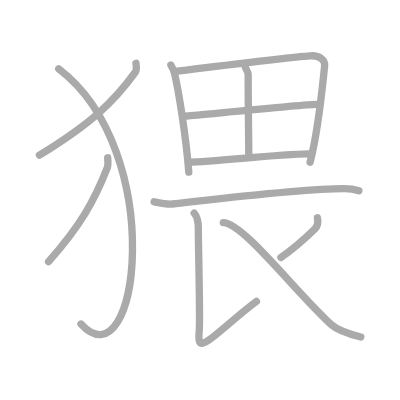
t = 0.00 s
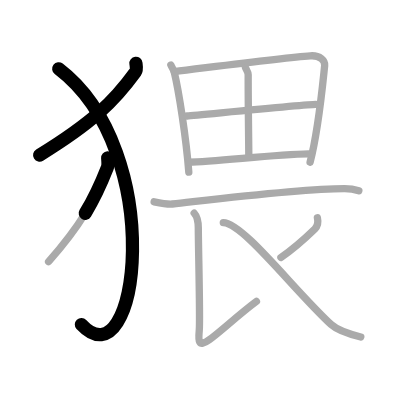
t = 2.50 s
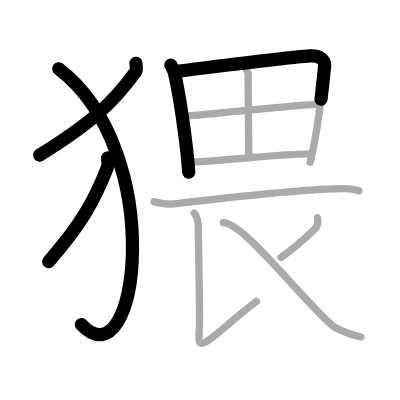
t = 4.75 s
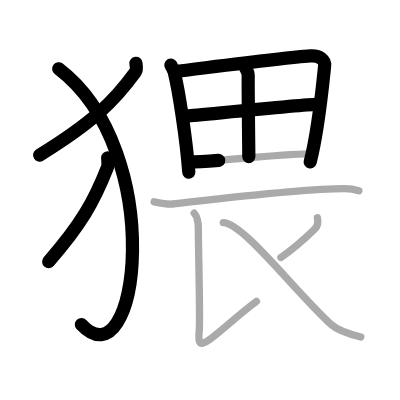
t = 7.25 s
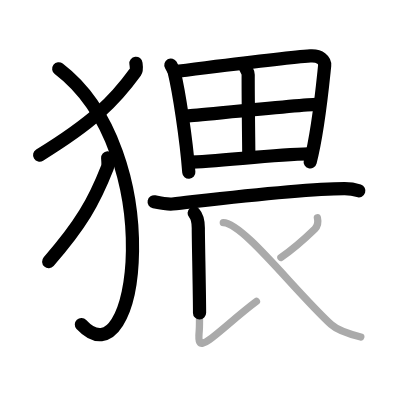
t = 9.50 s
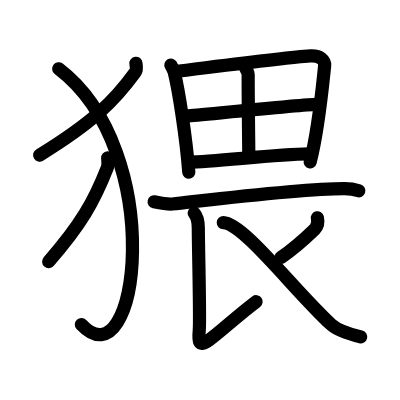
t = 12.00 s

The animated SVG that drew these frames (rendered in a browser with its animation timeline set to each time). Animation: 12 SMIL elements (animate=12); one cycle of 12.00 s.

<?xml version="1.0" standalone="no"?>
<!DOCTYPE svg PUBLIC "-//W3C//DTD SVG 1.1//EN"   "http://www.w3.org/Graphics/SVG/1.1/DTD/svg11.dtd">
<svg width="400px" height="400px"  version="1.1" xmlns="http://www.w3.org/2000/svg">
  <defs>
    <marker id="Triangle" viewBox="0 0 10 10" refX="0" refY="5" markerUnits="strokeWidth" markerWidth="3" style="stroke-opacity:0%;fill:#aaaaaa;" markerHeight="2" orient="auto">
      <path d="M 0 0 L 10 5 L 0 10 z" />
    </marker>
    
    <marker id="Arrow" viewBox="0 0 10 10" refX="5" refY="5" markerUnits="strokeWidth" markerWidth="1.8" style="stroke-opacity:0%;fill:#770000;" markerHeight="2" orient="auto">
      <path d="M 0 4 L 6 4 L 4 1 L 10 5 L 4 9 L 6 6 L 0 6 z" />
        <circle cx="5" cy="5" r="5" />
      </marker>
    
    <marker id="TriangleRed" viewBox="0 0 10 10" refX="0" refY="5" markerUnits="strokeWidth" markerWidth="3" style="stroke-opacity:0%;fill:#CC0000;" markerHeight="2" orient="auto">
      <path d="M 0 0 L 10 5 L 0 10 z" />
    </marker>
    
    <marker id="ArrowRed" viewBox="0 0 10 10" refX="5" refY="5" markerUnits="strokeWidth" markerWidth="1.8" style="stroke-opacity:0%;fill:#CC0000;" markerHeight="2" orient="auto">
      <path d="M 0 4 L 6 4 L 4 1 L 10 5 L 4 9 L 6 6 L 0 6 z" />
        <circle cx="5" cy="5" r="5" />
      </marker>
    
  </defs>
  
  <path style="fill:#ffffff; fill-opacity:100%; fill-rule:evenodd; stroke-width:0;" d="M 0 0 L 400px 0 L 400px 400px L 0 400px L 0 0" />

  <g transform="scale(3.6697247706422 3.6697247706422)">
<path style="fill:none; fill-opacity:0%; fill-rule:evenodd; stroke:#aaaaaa; stroke-opacity:100%; stroke-width: 1.5pt; stroke-linejoin:round; stroke-linecap:round;" d="M37.04 17.25c0.07 0.59 0.32 1.73-0.14 2.37c-5.88 8.13-11.86 13.88-26.15 22.67"></path>
<path style="fill:none; fill-opacity:0%; fill-rule:evenodd; stroke:#aaaaaa; stroke-opacity:100%; stroke-width: 1.5pt; stroke-linejoin:round; stroke-linecap:round;" d="M16 18.75c29.83 22.7 21.75 86.75 6.07 69.56"></path>
<path style="fill:none; fill-opacity:0%; fill-rule:evenodd; stroke:#aaaaaa; stroke-opacity:100%; stroke-width: 1.5pt; stroke-linejoin:round; stroke-linecap:round;" d="M29.34 43c0.04 0.67 0.2 1.96-0.09 2.68c-3.6 9.19-7.26 15.68-16.01 25.62"></path>
<path style="fill:none; fill-opacity:0%; fill-rule:evenodd; stroke:#aaaaaa; stroke-opacity:100%; stroke-width: 1.5pt; stroke-linejoin:round; stroke-linecap:round;" d="M46.56 17.73c0.28 0.5 0.78 1.34 0.93 1.96c1.23 5.1 3.23 17.83 3.96 27.23"></path>
<path style="fill:none; fill-opacity:0%; fill-rule:evenodd; stroke:#aaaaaa; stroke-opacity:100%; stroke-width: 1.5pt; stroke-linejoin:round; stroke-linecap:round;" d="M47.48 19.5c9.46-1.13 29.76-3.78 37.08-4.28c2.69-0.18 4.05 1.29 3.91 2.66c-0.53 4.95-1.64 17.35-3.97 26.34"></path>
<path style="fill:none; fill-opacity:0%; fill-rule:evenodd; stroke:#aaaaaa; stroke-opacity:100%; stroke-width: 1.5pt; stroke-linejoin:round; stroke-linecap:round;" d="M66.88 18.42c0.25 0.69 0.75 1.08 0.75 1.98c-0.03 5.91 0.17 20.14 0.17 22.28"></path>
<path style="fill:none; fill-opacity:0%; fill-rule:evenodd; stroke:#aaaaaa; stroke-opacity:100%; stroke-width: 1.5pt; stroke-linejoin:round; stroke-linecap:round;" d="M51.01 31.61c3.19-0.25 32.4-3.15 35.03-3.15"></path>
<path style="fill:none; fill-opacity:0%; fill-rule:evenodd; stroke:#aaaaaa; stroke-opacity:100%; stroke-width: 1.5pt; stroke-linejoin:round; stroke-linecap:round;" d="M51.47 44.16c7.05 0 22.87-2.1 32.6-2.23"></path>
<path style="fill:none; fill-opacity:0%; fill-rule:evenodd; stroke:#aaaaaa; stroke-opacity:100%; stroke-width: 1.5pt; stroke-linejoin:round; stroke-linecap:round;" d="M42 54.99c1.47 0.3 3.87 0.72 4.97 0.6c13.44-1.5 35.53-4.21 46.94-4.19c1.84 0 2.95 0.29 3.87 0.59"></path>
<path style="fill:none; fill-opacity:0%; fill-rule:evenodd; stroke:#aaaaaa; stroke-opacity:100%; stroke-width: 1.5pt; stroke-linejoin:round; stroke-linecap:round;" d="M52.91 58.08c0.77 0.85 1.13 2.78 1.13 4.08c0 4.94 0.54 24.72 0.26 27.84c-0.26 2.82-0.34 4.79 2.72 2.6c3.07-2.2 7.62-6.53 12.86-10.46"></path>
<path style="fill:none; fill-opacity:0%; fill-rule:evenodd; stroke:#aaaaaa; stroke-opacity:100%; stroke-width: 1.5pt; stroke-linejoin:round; stroke-linecap:round;" d="M86.49 59.35c0.28 1.23 0.22 2.17-0.73 3.09c-2.52 2.44-6.67 5.99-9.21 7.72"></path>
<path style="fill:none; fill-opacity:0%; fill-rule:evenodd; stroke:#aaaaaa; stroke-opacity:100%; stroke-width: 1.5pt; stroke-linejoin:round; stroke-linecap:round;" d="M60.85 60.67c5.49 0.17 19.34 18.51 29.39 27.76c1.71 1.57 5.63 2.78 8.08 3.39"></path>

<path style="fill:none; fill-opacity:0%; fill-rule:evenodd; stroke:#000000; stroke-opacity:100%; stroke-width: 2.7pt; stroke-linejoin:round; stroke-linecap:round;" d="M37.04 17.25c0.07 0.59 0.32 1.73-0.14 2.37c-5.88 8.13-11.86 13.88-26.15 22.67" pathLength="100" stroke-dashoffset="100" stroke-dasharray="100 105"><animate id="dashAnim1" attributeName="stroke-dashoffset" from="100" to="0" dur="1s" calcMode="linear" fill="freeze"/></path>
<path style="fill:none; fill-opacity:0%; fill-rule:evenodd; stroke:#000000; stroke-opacity:100%; stroke-width: 2.7pt; stroke-linejoin:round; stroke-linecap:round;" d="M16 18.75c29.83 22.7 21.75 86.75 6.07 69.56" pathLength="100" stroke-dashoffset="100" stroke-dasharray="100 105"><animate id="dashAnim2" attributeName="stroke-dashoffset" from="100" to="0" dur="1s" calcMode="linear" begin="dashAnim1.end" fill="freeze"/></path>
<path style="fill:none; fill-opacity:0%; fill-rule:evenodd; stroke:#000000; stroke-opacity:100%; stroke-width: 2.7pt; stroke-linejoin:round; stroke-linecap:round;" d="M29.34 43c0.04 0.67 0.2 1.96-0.09 2.68c-3.6 9.19-7.26 15.68-16.01 25.62" pathLength="100" stroke-dashoffset="100" stroke-dasharray="100 105"><animate id="dashAnim3" attributeName="stroke-dashoffset" from="100" to="0" dur="1s" calcMode="linear" begin="dashAnim2.end" fill="freeze"/></path>
<path style="fill:none; fill-opacity:0%; fill-rule:evenodd; stroke:#000000; stroke-opacity:100%; stroke-width: 2.7pt; stroke-linejoin:round; stroke-linecap:round;" d="M46.56 17.73c0.28 0.5 0.78 1.34 0.93 1.96c1.23 5.1 3.23 17.83 3.96 27.23" pathLength="100" stroke-dashoffset="100" stroke-dasharray="100 105"><animate id="dashAnim4" attributeName="stroke-dashoffset" from="100" to="0" dur="1s" calcMode="linear" begin="dashAnim3.end" fill="freeze"/></path>
<path style="fill:none; fill-opacity:0%; fill-rule:evenodd; stroke:#000000; stroke-opacity:100%; stroke-width: 2.7pt; stroke-linejoin:round; stroke-linecap:round;" d="M47.48 19.5c9.46-1.13 29.76-3.78 37.08-4.28c2.69-0.18 4.05 1.29 3.91 2.66c-0.53 4.95-1.64 17.35-3.97 26.34" pathLength="100" stroke-dashoffset="100" stroke-dasharray="100 105"><animate id="dashAnim5" attributeName="stroke-dashoffset" from="100" to="0" dur="1s" calcMode="linear" begin="dashAnim4.end" fill="freeze"/></path>
<path style="fill:none; fill-opacity:0%; fill-rule:evenodd; stroke:#000000; stroke-opacity:100%; stroke-width: 2.7pt; stroke-linejoin:round; stroke-linecap:round;" d="M66.88 18.42c0.25 0.69 0.75 1.08 0.75 1.98c-0.03 5.91 0.17 20.14 0.17 22.28" pathLength="100" stroke-dashoffset="100" stroke-dasharray="100 105"><animate id="dashAnim6" attributeName="stroke-dashoffset" from="100" to="0" dur="1s" calcMode="linear" begin="dashAnim5.end" fill="freeze"/></path>
<path style="fill:none; fill-opacity:0%; fill-rule:evenodd; stroke:#000000; stroke-opacity:100%; stroke-width: 2.7pt; stroke-linejoin:round; stroke-linecap:round;" d="M51.01 31.61c3.19-0.25 32.4-3.15 35.03-3.15" pathLength="100" stroke-dashoffset="100" stroke-dasharray="100 105"><animate id="dashAnim7" attributeName="stroke-dashoffset" from="100" to="0" dur="1s" calcMode="linear" begin="dashAnim6.end" fill="freeze"/></path>
<path style="fill:none; fill-opacity:0%; fill-rule:evenodd; stroke:#000000; stroke-opacity:100%; stroke-width: 2.7pt; stroke-linejoin:round; stroke-linecap:round;" d="M51.47 44.16c7.05 0 22.87-2.1 32.6-2.23" pathLength="100" stroke-dashoffset="100" stroke-dasharray="100 105"><animate id="dashAnim8" attributeName="stroke-dashoffset" from="100" to="0" dur="1s" calcMode="linear" begin="dashAnim7.end" fill="freeze"/></path>
<path style="fill:none; fill-opacity:0%; fill-rule:evenodd; stroke:#000000; stroke-opacity:100%; stroke-width: 2.7pt; stroke-linejoin:round; stroke-linecap:round;" d="M42 54.99c1.47 0.3 3.87 0.72 4.97 0.6c13.44-1.5 35.53-4.21 46.94-4.19c1.84 0 2.95 0.29 3.87 0.59" pathLength="100" stroke-dashoffset="100" stroke-dasharray="100 105"><animate id="dashAnim9" attributeName="stroke-dashoffset" from="100" to="0" dur="1s" calcMode="linear" begin="dashAnim8.end" fill="freeze"/></path>
<path style="fill:none; fill-opacity:0%; fill-rule:evenodd; stroke:#000000; stroke-opacity:100%; stroke-width: 2.7pt; stroke-linejoin:round; stroke-linecap:round;" d="M52.91 58.08c0.77 0.85 1.13 2.78 1.13 4.08c0 4.94 0.54 24.72 0.26 27.84c-0.26 2.82-0.34 4.79 2.72 2.6c3.07-2.2 7.62-6.53 12.86-10.46" pathLength="100" stroke-dashoffset="100" stroke-dasharray="100 105"><animate id="dashAnim10" attributeName="stroke-dashoffset" from="100" to="0" dur="1s" calcMode="linear" begin="dashAnim9.end" fill="freeze"/></path>
<path style="fill:none; fill-opacity:0%; fill-rule:evenodd; stroke:#000000; stroke-opacity:100%; stroke-width: 2.7pt; stroke-linejoin:round; stroke-linecap:round;" d="M86.49 59.35c0.28 1.23 0.22 2.17-0.73 3.09c-2.52 2.44-6.67 5.99-9.21 7.72" pathLength="100" stroke-dashoffset="100" stroke-dasharray="100 105"><animate id="dashAnim11" attributeName="stroke-dashoffset" from="100" to="0" dur="1s" calcMode="linear" begin="dashAnim10.end" fill="freeze"/></path>
<path style="fill:none; fill-opacity:0%; fill-rule:evenodd; stroke:#000000; stroke-opacity:100%; stroke-width: 2.7pt; stroke-linejoin:round; stroke-linecap:round;" d="M60.85 60.67c5.49 0.17 19.34 18.51 29.39 27.76c1.71 1.57 5.63 2.78 8.08 3.39" pathLength="100" stroke-dashoffset="100" stroke-dasharray="100 105"><animate id="dashAnim12" attributeName="stroke-dashoffset" from="100" to="0" dur="1s" calcMode="linear" begin="dashAnim11.end" fill="freeze"/></path>

</g>

</svg>  
          
